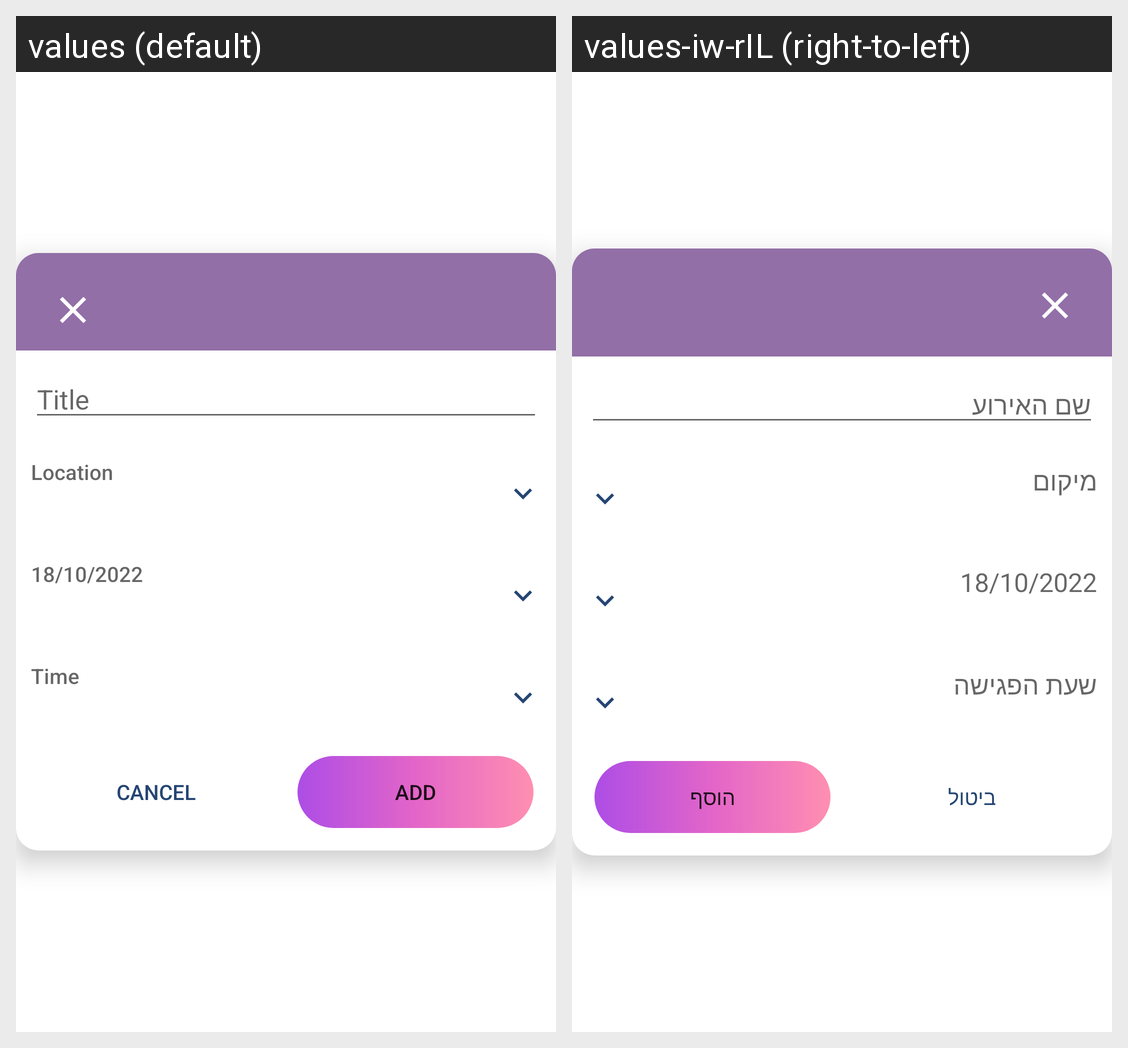

This grid shows one Android layout under two languages. Give, for every string resource on the screen, its name, the default text and each shown locale's text.
Android screen res/layout/addmeeting_dialog.xml rendered under 2 locales, left to right: values (default), values-iw-rIL (right-to-left). Device: Nexus 5 (rendered at 1080×1920; each locale shown at half size, 540×960, under a caption strip naming it); theme Theme.FinalProject.
Strings drawn on this screen, with the default value and each locale's value (text and hints the layout hard-codes, and strings that could not be matched under every locale, appear in the picture but are not listed):

eventTitle
  values: Title
  values-iw-rIL: שם האירוע

eventLocation
  values: Location
  values-iw-rIL: מיקום

time
  values: Time
  values-iw-rIL: שעת הפגישה

cancel
  values: Cancel
  values-iw-rIL: ביטול

add
  values: Add
  values-iw-rIL: הוסף
